Photos from the image-classification dataset "data" in the GitHub repository Marshall-mk/EggPlantDisease. Its 7 classes are: healthy leaf, insect pest disease, leaf spot disease, mosaic virus disease, small leaf disease, white mold disease, wilt disease.

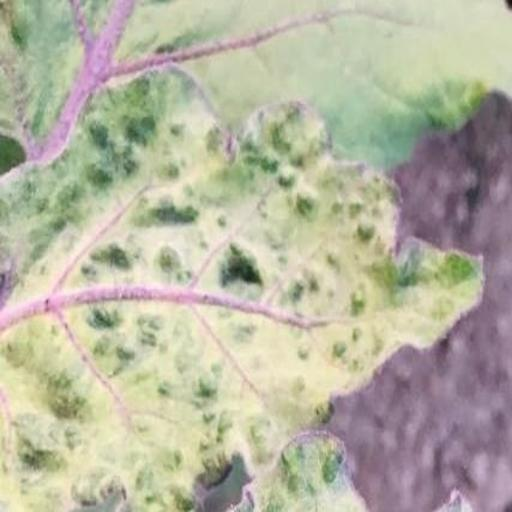
Label: mosaic virus disease

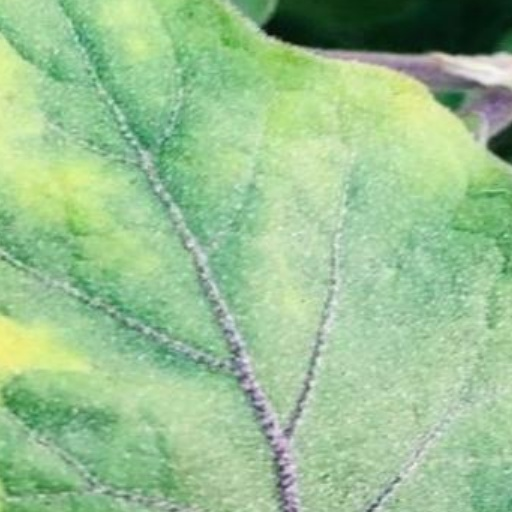
Label: leaf spot disease

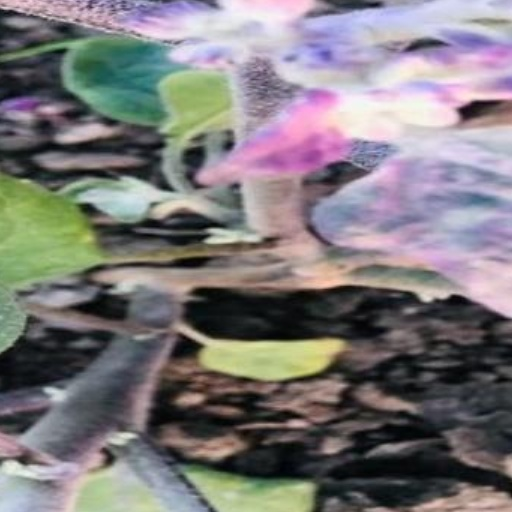
Label: small leaf disease

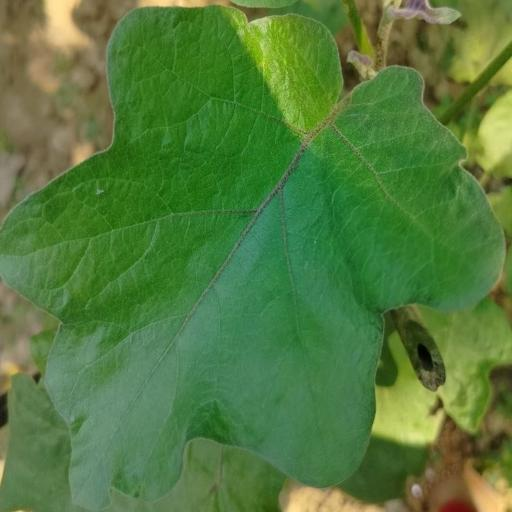
Label: healthy leaf

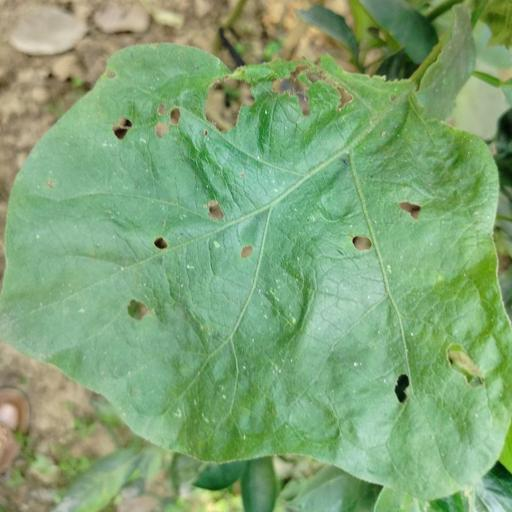
Label: insect pest disease

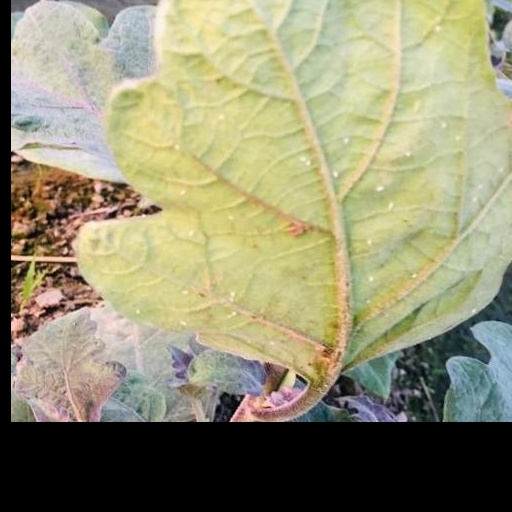
Label: white mold disease
